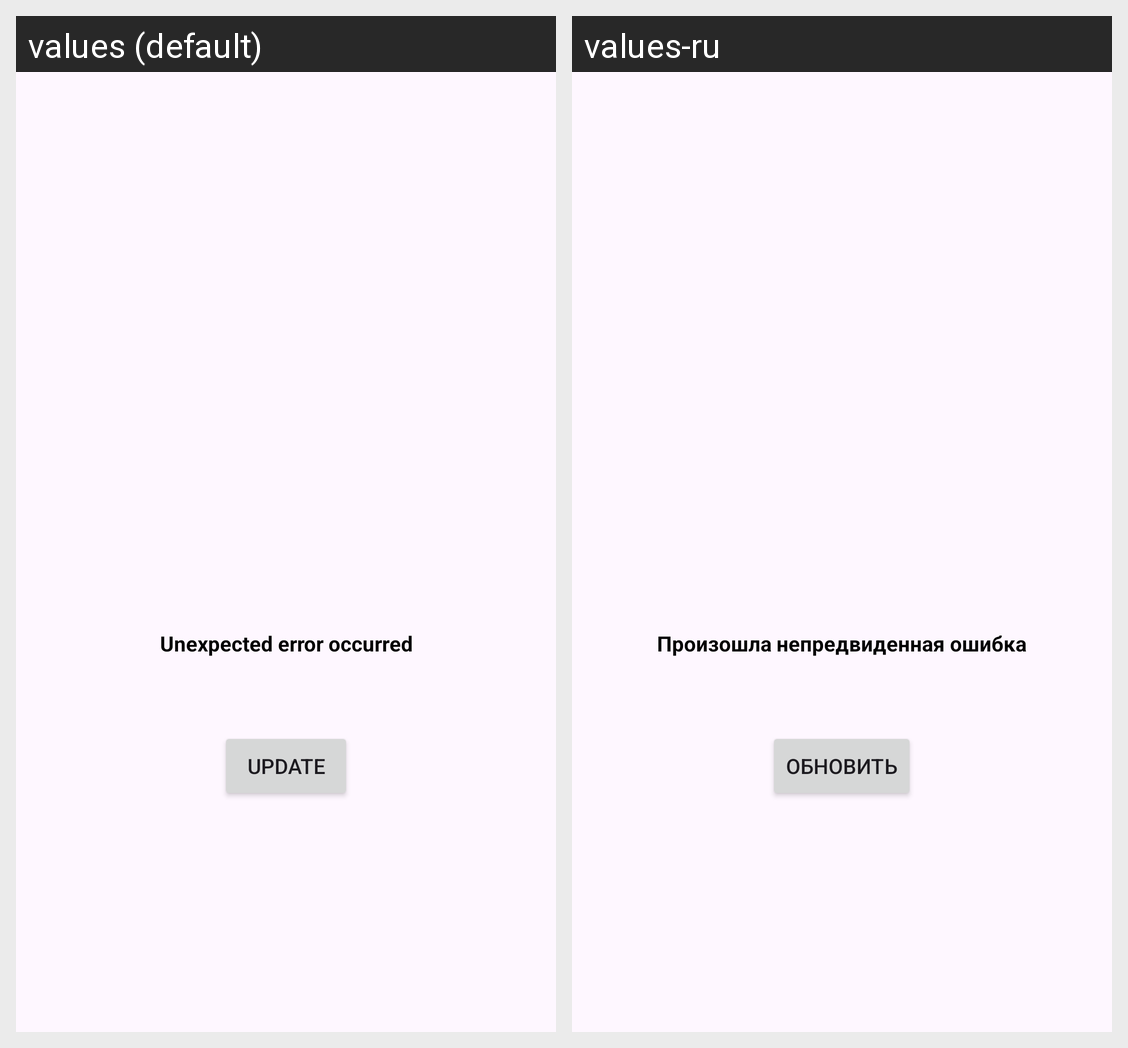

Strings drawn on this Android screen and how each of the app's shown locales translates them:
Android screen res/layout/error_layout.xml rendered under 2 locales, left to right: values (default), values-ru. Device: Nexus 5 (rendered at 1080×1920; each locale shown at half size, 540×960, under a caption strip naming it); theme Theme.Lesson_3_Zhuravleva.
Strings drawn on this screen, with the default value and each locale's value (text and hints the layout hard-codes, and strings that could not be matched under every locale, appear in the picture but are not listed):

error_get_product_list
  values: Unexpected error occurred
  values-ru: Произошла непредвиденная ошибка

update
  values: Update
  values-ru: Обновить
